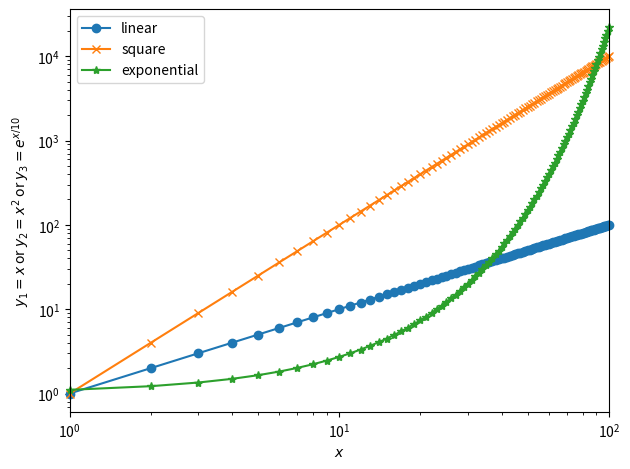

Write Python code to recreate this figure. (Note: this script raises an exception after producing the figure.)
import math
import matplotlib.pyplot as plt


class ScatFig:

    '''
    散布図を作成するクラス

    Attribute
    ----------
    _fig : 散布図のオブジェクト
    _axes : 軸オブジェクト

    _n_data (int) : 散布図に描画するデータ数
    _draw_line (bool) : 線を描画するかどうか(デフォルト: 線を描画)

    '''
    def __init__(self):

        # figure オブジェクトの取得
        self._fig, self._axes = plt.subplots(1, 1, tight_layout = True)

        self._n_data = 0
        self.with_line()

    def add_data(self, x_data: list[float], y_data: list[float], name: str = "") :
        # 図にデータを追加

        # # marker の生成
        marker = "-" if self._draw_line else ""

        symbols = ['o', 'x', '*', 'v', '^']
        kind_symbol = self._n_data % len(symbols)

        marker += symbols[kind_symbol]

        # # オブジェクトにデータを追加
        self._axes.plot(x_data, y_data, marker,  label = name, clip_on=False)

        self._n_data += 1

    def set_xlabel(self, x_label: str):
        # x 軸のラベルを設定
        self._axes.set_xlabel(x_label)

    def set_ylabel(self, y_label: str):
        # y 軸のラベルを設定
        self._axes.set_ylabel(y_label)

    def set_xscale(self, scale: str = 'linear'):
        # x 軸のスケール(linear/log)を設定
        self._axes.set_xscale(scale)

    def set_yscale(self, scale: str = 'linear'):
        # y 軸のスケール(linear/log)を設定
        self._axes.set_yscale(scale)

    def without_line(self):
        # 線を描画しない
        self._draw_line = False

    def with_line(self):
        # 線を描画する
        self._draw_line = True

    def set_xlim(self, x_min: float, x_max: float):
        # x 軸の範囲を設定
        self._axes.set_xlim(x_min, x_max)

    def set_ylim(self, y_min: float, y_max: float):
        # y 軸の範囲を設定
        self._axes.set_ylim(y_min, y_max)

    def save_fig(self, fig_filename: str):
        # 図を保存
        self._axes.legend()
        self._fig.savefig(fig_filename)


def main():
    # 描画するデータの生成
    x_min = 1
    x_max = 100

    x = [i for i in range(x_min, x_max+1) ]
    y1 = [i for i in range(x_min, x_max+1)]                   # y1 = x
    y2 = [i*i for i in range(x_min, x_max+1)]                 # y2 = x^2
    y3 = [math.exp(i/10) for i in range(x_min, x_max+1)]      # y3 = exp(x/10)

    fig = ScatFig()  # 散布図のオブジェクト作成

    # 図にデータを追加
    fig.add_data(x, y1, 'linear')
    fig.add_data(x, y2, 'square')
    fig.add_data(x, y3, 'exponential')

    # 図を設定
    fig.set_xlim(x_min, x_max)
    fig.set_xlabel('$x$')                                           # x 軸のラベルを描画
    fig.set_ylabel('$y_1 = x$ or $y_2 = x^2$ or $y_3 = e^{x/10}$')  # y 軸のラベルを描画

    fig.set_xscale('log')        # x 軸を対数目盛に変更
    fig.set_yscale('log')        # y 軸を対数目盛に変更

    # 図を保存
    fig.save_fig('../report/figure/sample.png')


if __name__ == '__main__':
    main()
